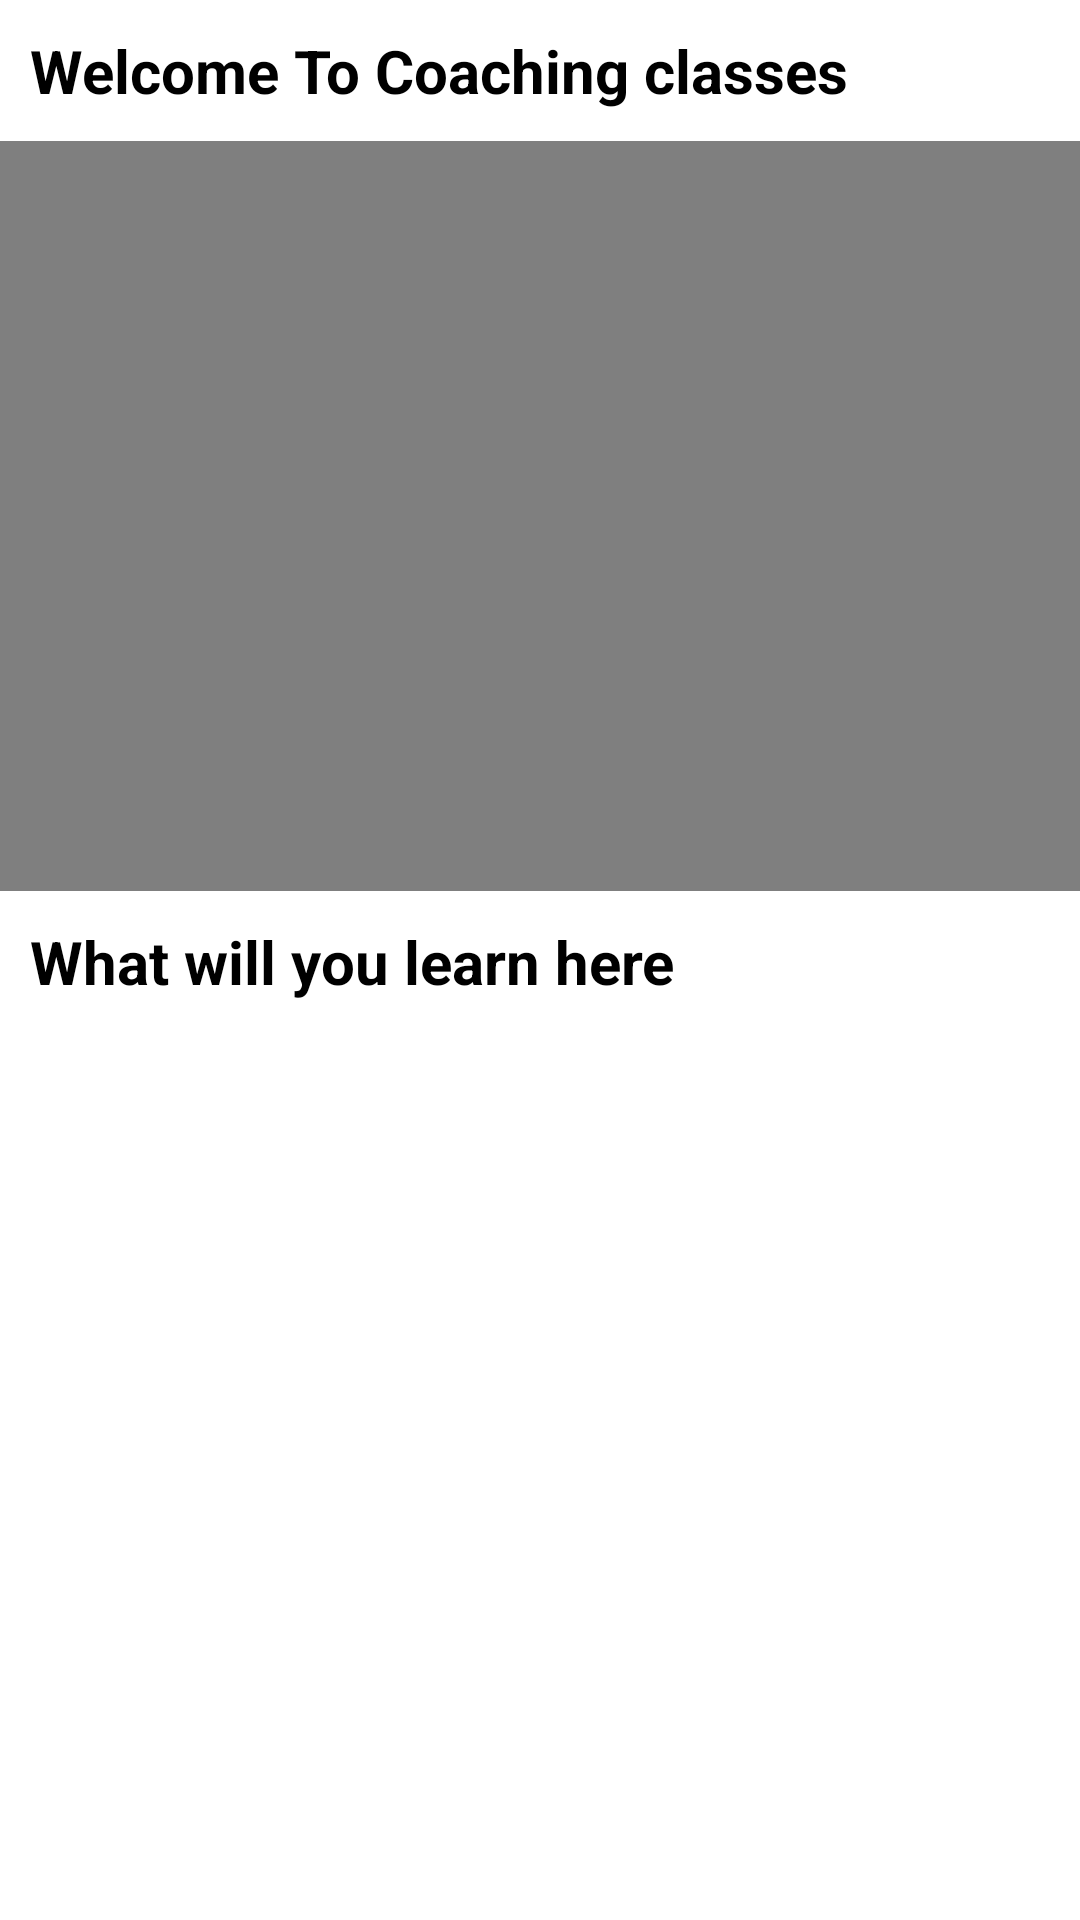

Produce the Android XML layout that renders to this screen, including the resource entries it uses.
<!-- AndroidManifest.xml: application theme Theme.SundayMobilityTask -->
<!-- res/layout/activity_dynamic_recycler.xml -->
<?xml version="1.0" encoding="utf-8"?>
<LinearLayout
    xmlns:android="http://schemas.android.com/apk/res/android" android:layout_width="match_parent"
    android:layout_height="match_parent"
    android:orientation="vertical">

    <TextView
        android:id="@+id/text"
        android:layout_width="match_parent"
        android:layout_height="wrap_content"
        android:textStyle="bold"
        android:textSize="20dp"
        android:layout_marginLeft="10dp"
        android:textColor="@color/black"
        android:layout_marginTop="10dp"
        android:text="Welcome To Coaching classes"></TextView>
    <FrameLayout
        android:id="@+id/frag"
        android:layout_marginTop="10dp"
        android:layout_width="match_parent"
        android:layout_height="wrap_content">

    <VideoView
        android:id="@+id/simpleVideoView"
        android:layout_width="match_parent"
        android:layout_height="250dp"
        ></VideoView>

    </FrameLayout>

    <TextView
        android:id="@+id/text1"
        android:layout_width="match_parent"
        android:layout_height="wrap_content"
        android:textStyle="bold"
        android:textSize="20dp"
        android:layout_marginLeft="10dp"
        android:textColor="@color/black"
        android:layout_marginTop="10dp"
        android:text="What will you learn here"></TextView>


    <androidx.recyclerview.widget.RecyclerView
        android:id="@+id/recyclerView"
        android:layout_width="match_parent"
        android:layout_height="match_parent"
        android:scrollbars="vertical"
        android:layout_marginTop="10dp"
        ></androidx.recyclerview.widget.RecyclerView>

</LinearLayout>
<!-- resources referenced by this layout -->
<resources>
  <color name="black">#FF000000</color>
  <style name="Theme.SundayMobilityTask" parent="Theme.MaterialComponents.DayNight.DarkActionBar">
          
          <item name="colorPrimary">@color/purple_500</item>
          <item name="colorPrimaryVariant">@color/purple_700</item>
          <item name="colorOnPrimary">@color/white</item>
          
          <item name="colorSecondary">@color/teal_200</item>
          <item name="colorSecondaryVariant">@color/teal_700</item>
          <item name="colorOnSecondary">@color/black</item>
          
          <item name="android:statusBarColor" tools:targetApi="l">?attr/colorPrimaryVariant</item>
          
      </style>
  <color name="purple_500">#FF6200EE</color>
  <color name="purple_700">#FF3700B3</color>
  <color name="white">#FFFFFFFF</color>
  <color name="teal_200">#2CDA0808</color>
  <color name="teal_700">#FF018786</color>
</resources>
